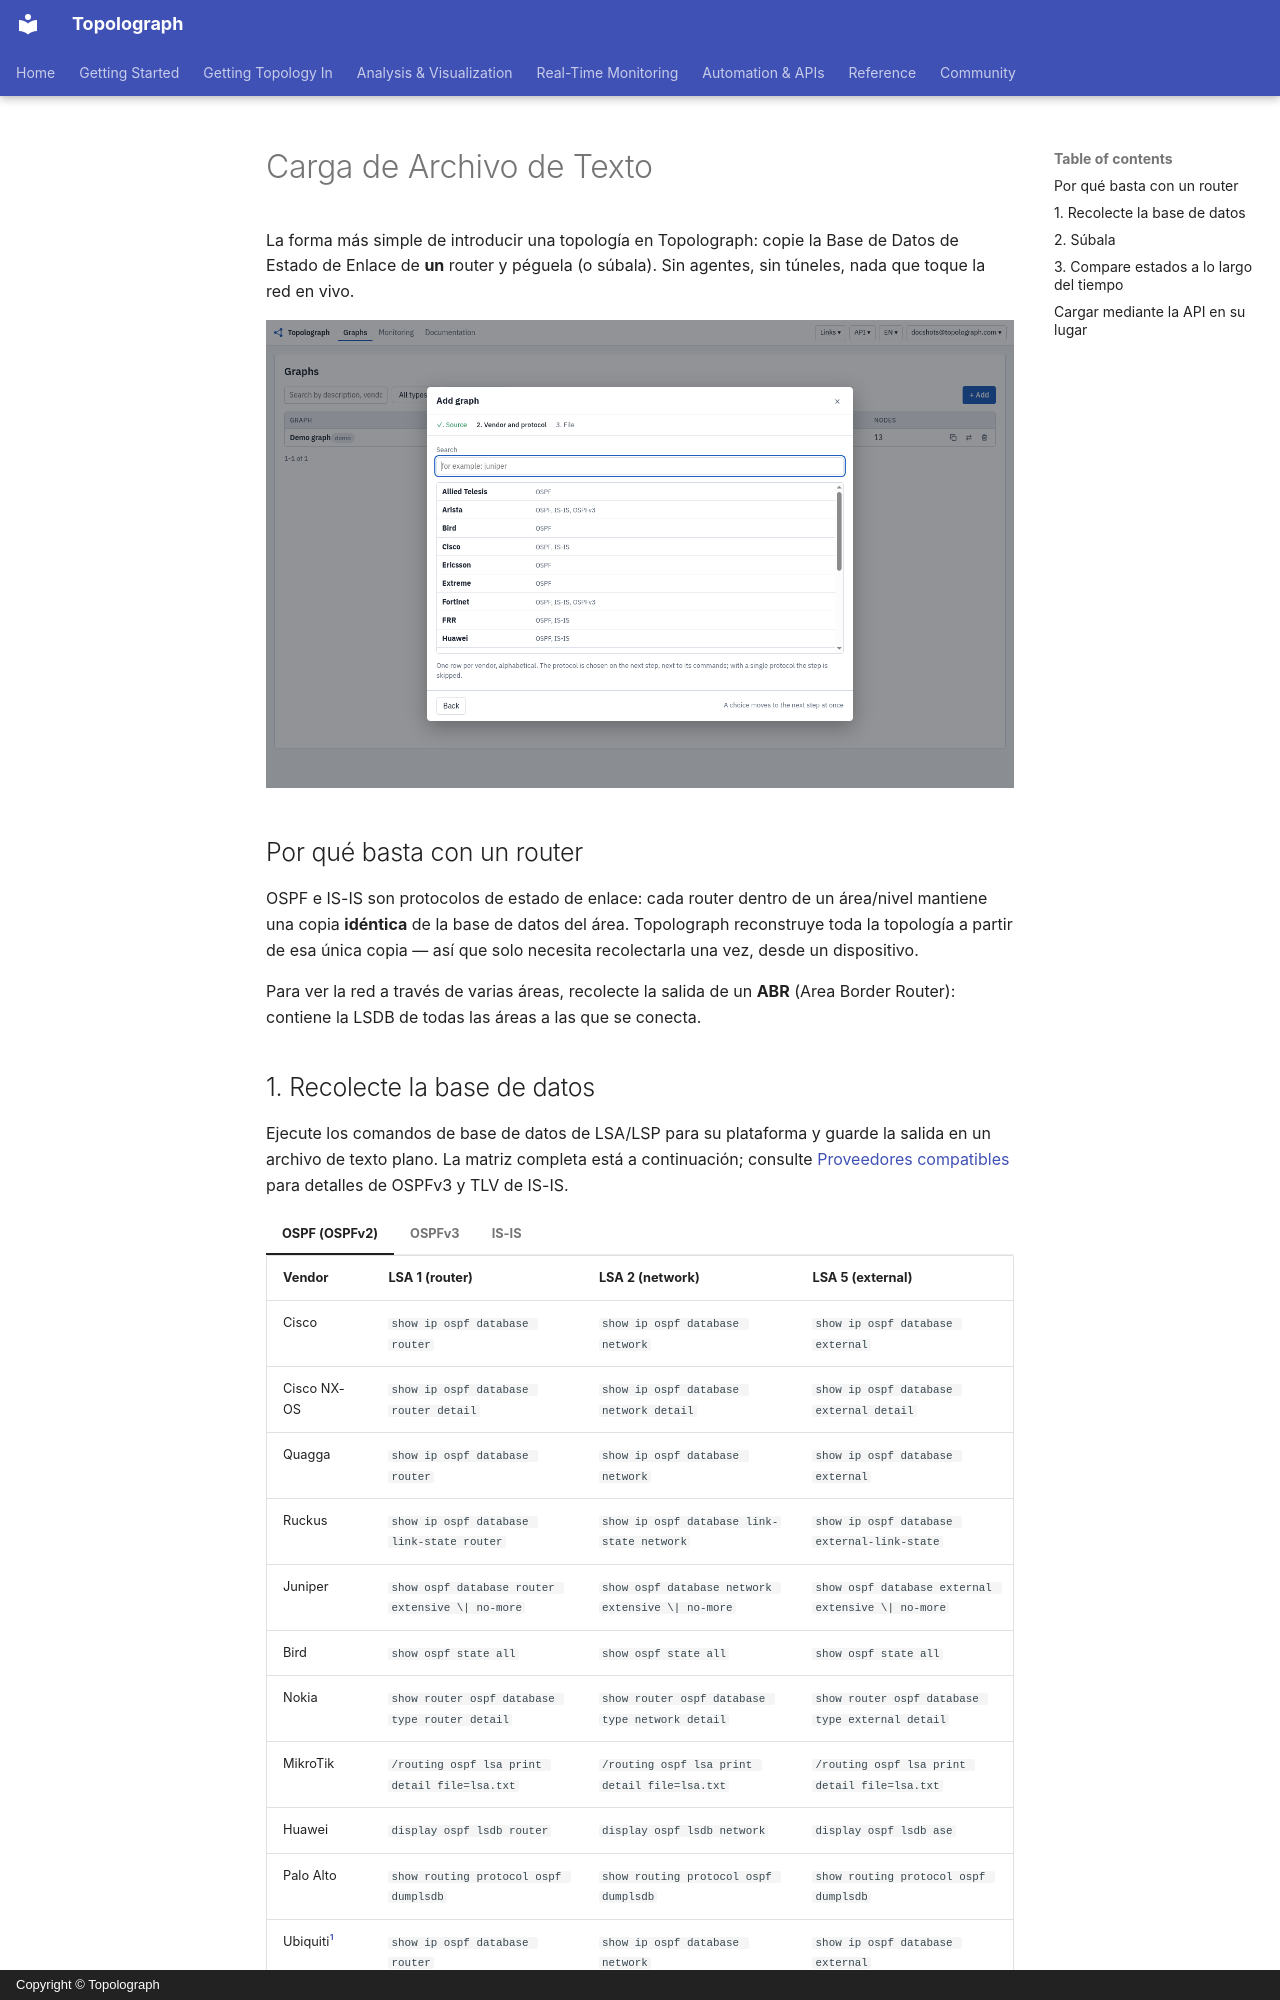

repository: Vadims06/topolograph · page: ingestion/text-file.es/index.html · generator: mkdocs · copyright: Copyright © Topolograph

# Carga de Archivo de Texto

La forma más simple de introducir una topología en Topolograph: copie la
Base de Datos de Estado de Enlace de **un** router y péguela (o súbala). Sin
agentes, sin túneles, nada que toque la red en vivo.

![Suba un archivo de texto LSDB y construya rutas cortas](../static/ui/upload-lsdb.png)

## Por qué basta con un router

OSPF e IS-IS son protocolos de estado de enlace: cada router dentro de un
área/nivel mantiene una copia **idéntica** de la base de datos del área.
Topolograph reconstruye toda la topología a partir de esa única copia — así
que solo necesita recolectarla una vez, desde un dispositivo.

Para ver la red a través de varias áreas, recolecte la salida de un **ABR**
(Area Border Router): contiene la LSDB de todas las áreas a las que se conecta.
